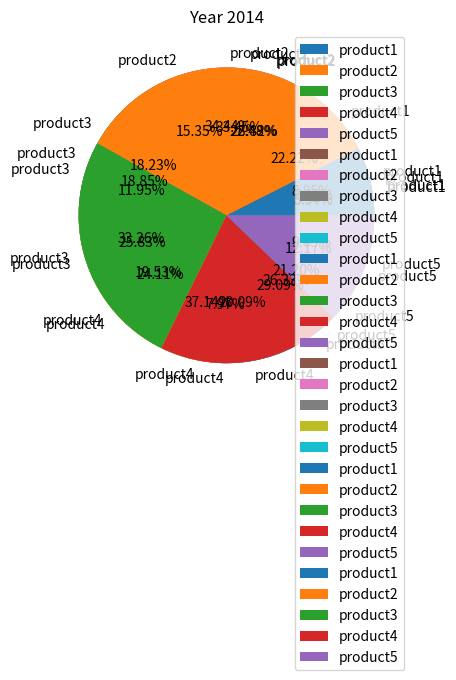

Source code (Python):
import matplotlib.pyplot as plt

years = dict()
years[2010] = [100,560,200,327,487]
years[2011] = [50,260,170,335,87]
years[2012] = [304,210,455,109,290]
years[2013] = [131,333,270,357,390]
years[2014] = [65,300,225,175,106]

products = ['product1', 'product2', 'product3', 'product4', 'product5']

for k,v in years.items():
    print(k,v)
    plt.pie(v,labels=products, autopct='%1.2f%%')
    plt.title("Year {}".format(k))
    plt.show()
    
plt.stackplot(years.keys(),years[2010],years[2011],years[2012],years[2013],years[2014],labels=products)    
plt.legend(loc='upper right')